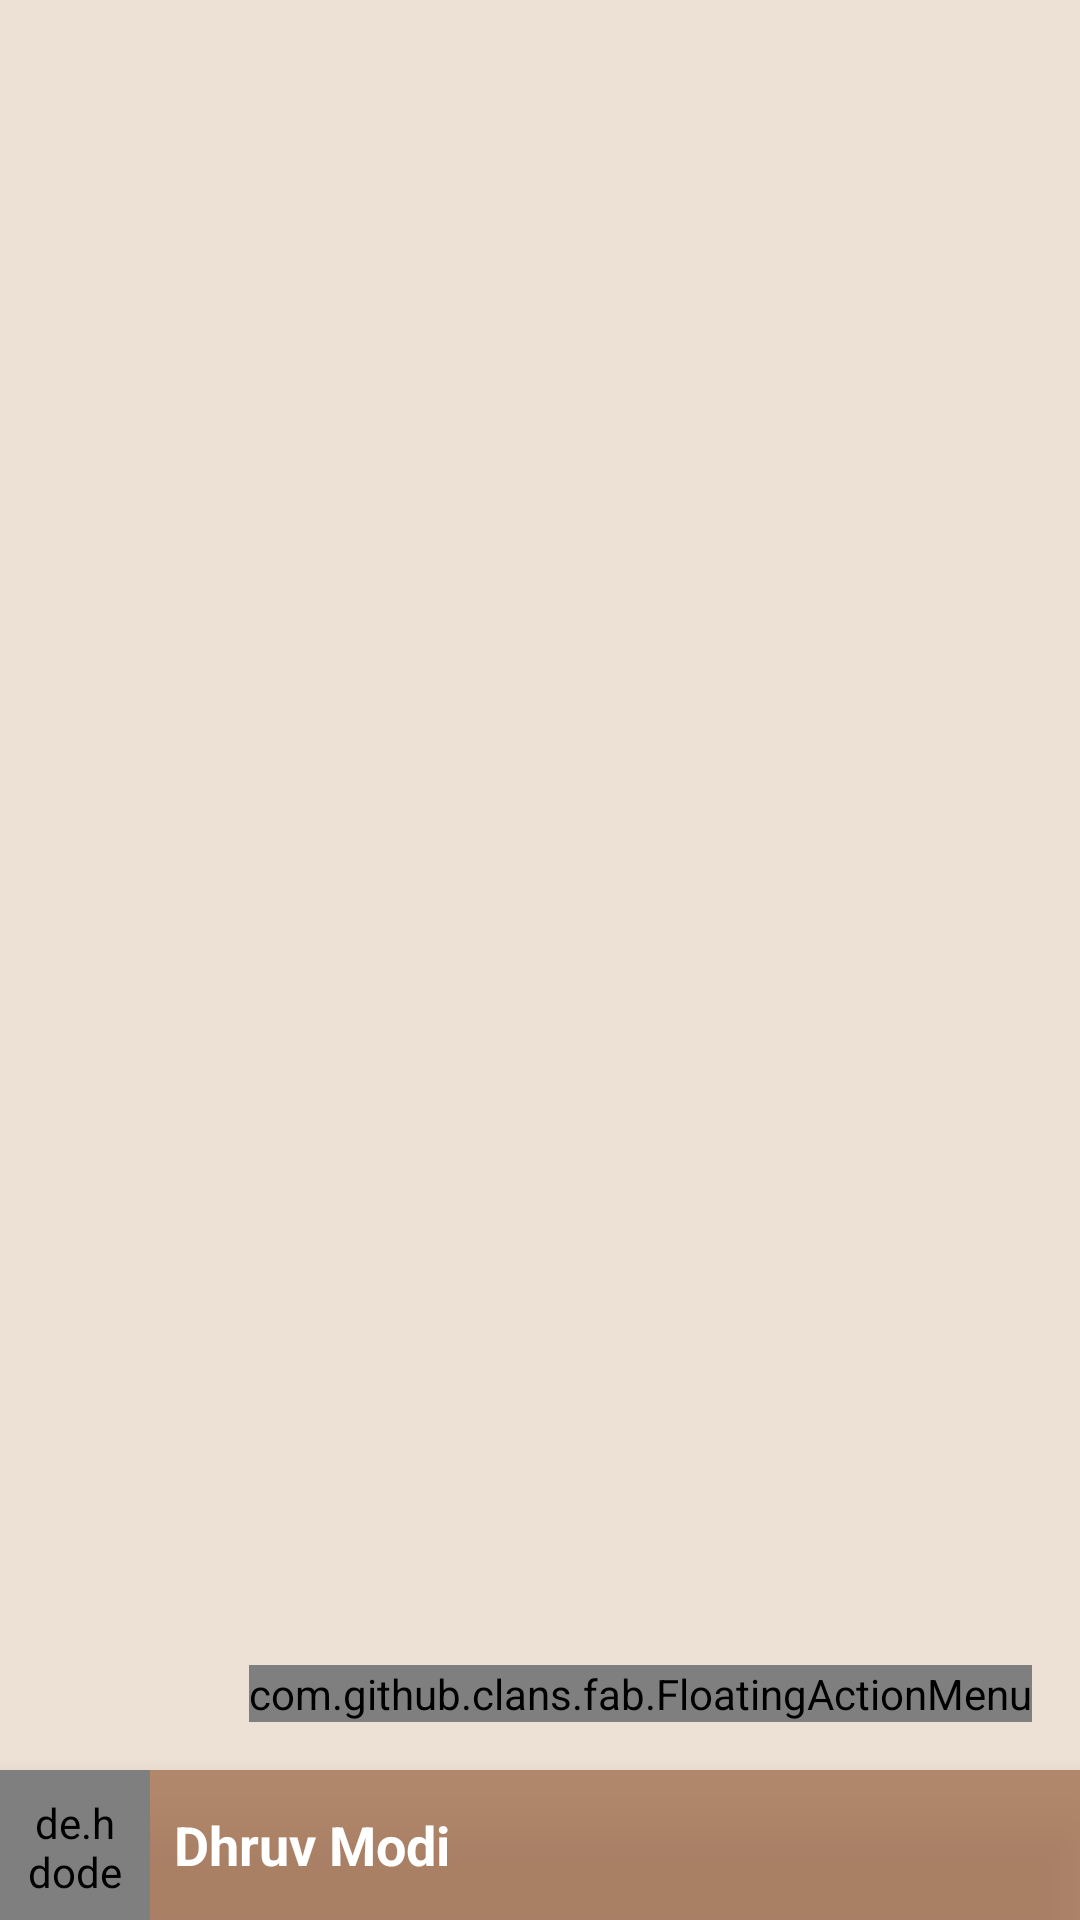

Here is an Android app screen rendered from its layout file. Give the layout XML and the strings, colors and styles it references.
<!-- AndroidManifest.xml: application theme Theme.UnsplashWallpapers -->
<!-- res/layout/activity_fullscreen_photo.xml -->
<?xml version="1.0" encoding="utf-8"?>
<androidx.constraintlayout.widget.ConstraintLayout xmlns:android="http://schemas.android.com/apk/res/android"
    xmlns:app="http://schemas.android.com/apk/res-auto"
    xmlns:tools="http://schemas.android.com/tools"
    android:layout_width="match_parent"
    android:layout_height="match_parent"
    android:background="@color/cream_ultra_light"
    tools:context=".Activities.FullscreenPhotoActivity">

    <ImageView
        android:id="@+id/activityFullscreenPhotoPhoto"
        android:layout_width="0dp"
        android:layout_height="0dp"
        android:scaleType="centerCrop"
        app:layout_constraintBottom_toBottomOf="parent"
        app:layout_constraintEnd_toEndOf="parent"
        app:layout_constraintStart_toStartOf="parent"
        app:layout_constraintTop_toTopOf="parent" />

    <LinearLayout
        android:id="@+id/linearLayout"
        android:layout_width="match_parent"
        android:layout_height="wrap_content"
        android:background="#B39C6644"
        android:elevation="11dp"
        android:gravity="center_vertical"
        app:layout_constraintBottom_toBottomOf="parent"
        app:layout_constraintEnd_toEndOf="parent"
        app:layout_constraintStart_toStartOf="parent">

        <de.hdodenhof.circleimageview.CircleImageView
            android:id="@+id/activityFullscreenPhotoUserAvatar"
            android:layout_width="50dp"
            android:layout_height="50dp"
            android:padding="8dp"
            android:scaleType="centerCrop"
            android:src="@drawable/user_avatar" />

        <TextView
            android:id="@+id/activityFullscreenPhotoUserName"
            style="@style/Base.TextAppearance.AppCompat.Medium"
            android:layout_width="wrap_content"
            android:layout_height="wrap_content"
            android:layout_marginStart="8dp"
            android:text="Dhruv Modi"
            android:textColor="@color/white"
            android:textStyle="bold" />

    </LinearLayout>

    <com.github.clans.fab.FloatingActionMenu
        android:id="@+id/activityFullscreenPhotoFabMenu"
        android:layout_width="wrap_content"
        android:layout_height="wrap_content"
        android:layout_margin="16dp"
        app:fab_hideAnimation="@anim/fab_scale_down"
        app:fab_showAnimation="@anim/fab_scale_up"
        app:layout_constraintBottom_toTopOf="@+id/linearLayout"
        app:layout_constraintEnd_toEndOf="parent"
        app:menu_colorNormal="#794D2F"
        app:menu_colorPressed="#794D2F"
        app:menu_colorRipple="@color/cream"
        app:menu_icon="@drawable/ic_open">

        <com.github.clans.fab.FloatingActionButton
            android:id="@+id/activityFullscreenPhotoFabFavorite"
            android:layout_width="wrap_content"
            android:layout_height="wrap_content"
            android:src="@drawable/ic_favorite_white"
            app:fabSize="mini"
            app:fab_colorNormal="@color/brown"
            app:fab_colorPressed="@color/brown"
            app:fab_colorRipple="@color/cream"
            app:fab_label="Favorite"
            app:fab_showShadow="true" />

        <com.github.clans.fab.FloatingActionButton
            android:id="@+id/activityFullscreenPhotoFabWallpaper"
            android:layout_width="wrap_content"
            android:layout_height="wrap_content"
            android:src="@drawable/ic_wallpaper"
            app:fabSize="mini"
            app:fab_colorNormal="@color/brown"
            app:fab_colorPressed="@color/brown"
            app:fab_colorRipple="@color/cream"
            app:fab_label="Wallpaper"
            app:fab_showShadow="true" />

    </com.github.clans.fab.FloatingActionMenu>

</androidx.constraintlayout.widget.ConstraintLayout>
<!-- resources referenced by this layout -->
<resources>
  <color name="brown">#9c6644</color>
  <color name="cream">#e6ccb2</color>
  <color name="cream_ultra_light">#ede0d4</color>
  <color name="white">#FFFFFFFF</color>
  <!-- drawable ic_favorite_white (drawable) -->
  <vector xmlns:android="http://schemas.android.com/apk/res/android"
      android:width="24dp"
      android:height="24dp"
      android:viewportWidth="960"
      android:viewportHeight="960">
    <path
        android:fillColor="@color/white"
        android:pathData="m480,840 l-58,-52q-101,-91 -167,-157T150,512.5Q111,460 95.5,416T80,326q0,-94 63,-157t157,-63q52,0 99,22t81,62q34,-40 81,-62t99,-22q94,0 157,63t63,157q0,46 -15.5,90T810,512.5Q771,565 705,631T538,788l-58,52Z"/>
  </vector>
  <!-- drawable ic_open (drawable) -->
  <vector xmlns:android="http://schemas.android.com/apk/res/android"
      android:width="24dp"
      android:height="24dp"
      android:viewportWidth="960"
      android:viewportHeight="960">
    <path
        android:fillColor="@color/cream_ultra_light"
        android:pathData="M480,880 L240,640l57,-57 183,183 183,-183 57,57L480,880ZM298,376l-58,-56 240,-240 240,240 -58,56 -182,-182 -182,182Z"/>
  </vector>
  <!-- drawable ic_wallpaper (drawable) -->
  <vector xmlns:android="http://schemas.android.com/apk/res/android"
      android:width="24dp"
      android:height="24dp"
      android:viewportWidth="960"
      android:viewportHeight="960">
    <path
        android:fillColor="@color/white"
        android:pathData="M200,840q-33,0 -56.5,-23.5T120,760v-240h80v240h240v80L200,840ZM520,840v-80h240v-240h80v240q0,33 -23.5,56.5T760,840L520,840ZM240,680l120,-160 90,120 120,-160 150,200L240,680ZM120,440v-240q0,-33 23.5,-56.5T200,120h240v80L200,200v240h-80ZM760,440v-240L520,200v-80h240q33,0 56.5,23.5T840,200v240h-80ZM620,400q-26,0 -43,-17t-17,-43q0,-26 17,-43t43,-17q26,0 43,17t17,43q0,26 -17,43t-43,17Z"/>
  </vector>
  <!-- drawable user_avatar (drawable) -->
  <vector xmlns:android="http://schemas.android.com/apk/res/android"
      android:width="24dp"
      android:height="24dp"
      android:viewportWidth="960"
      android:viewportHeight="960">
    <path
        android:fillColor="#767676"
        android:pathData="M234,684q51,-39 114,-61.5T480,600q69,0 132,22.5T726,684q35,-41 54.5,-93T800,480q0,-133 -93.5,-226.5T480,160q-133,0 -226.5,93.5T160,480q0,59 19.5,111t54.5,93ZM480,520q-59,0 -99.5,-40.5T340,380q0,-59 40.5,-99.5T480,240q59,0 99.5,40.5T620,380q0,59 -40.5,99.5T480,520ZM480,880q-83,0 -156,-31.5T197,763q-54,-54 -85.5,-127T80,480q0,-83 31.5,-156T197,197q54,-54 127,-85.5T480,80q83,0 156,31.5T763,197q54,54 85.5,127T880,480q0,83 -31.5,156T763,763q-54,54 -127,85.5T480,880Z"/>
  </vector>
  <style name="Theme.UnsplashWallpapers" parent="Base.Theme.UnsplashWallpapers" />
  <style name="Base.Theme.UnsplashWallpapers" parent="Theme.Material3.DayNight.NoActionBar">
          
           <item name="colorPrimary">@color/brown_light</item>
  
          <item name="fontFamily">@font/gotu</item>
  
          <item name="drawableNavigationItemBackground">@drawable/menu_background_color_state</item>
  
      </style>
  <color name="brown_light">#b08968</color>
  <!-- drawable menu_background_color_state (drawable) -->
  <?xml version="1.0" encoding="utf-8"?>
  <selector xmlns:android="http://schemas.android.com/apk/res/android">
  
      <item android:drawable="@drawable/navigation_background_selector"
          android:state_checked="true" />
  
  </selector>
  <!-- drawable navigation_background_selector (drawable) -->
  <?xml version="1.0" encoding="utf-8"?>
  <layer-list xmlns:android="http://schemas.android.com/apk/res/android">
  
      <item
          android:left="11dp"
          android:right="11dp">
          <shape android:shape="rectangle">
              <solid android:color="@color/cream" />
              <corners
                  android:bottomLeftRadius="50dp"
                  android:bottomRightRadius="50dp"
                  android:topLeftRadius="50dp"
                  android:topRightRadius="50dp" />
          </shape>
      </item>
  
  </layer-list>
</resources>
